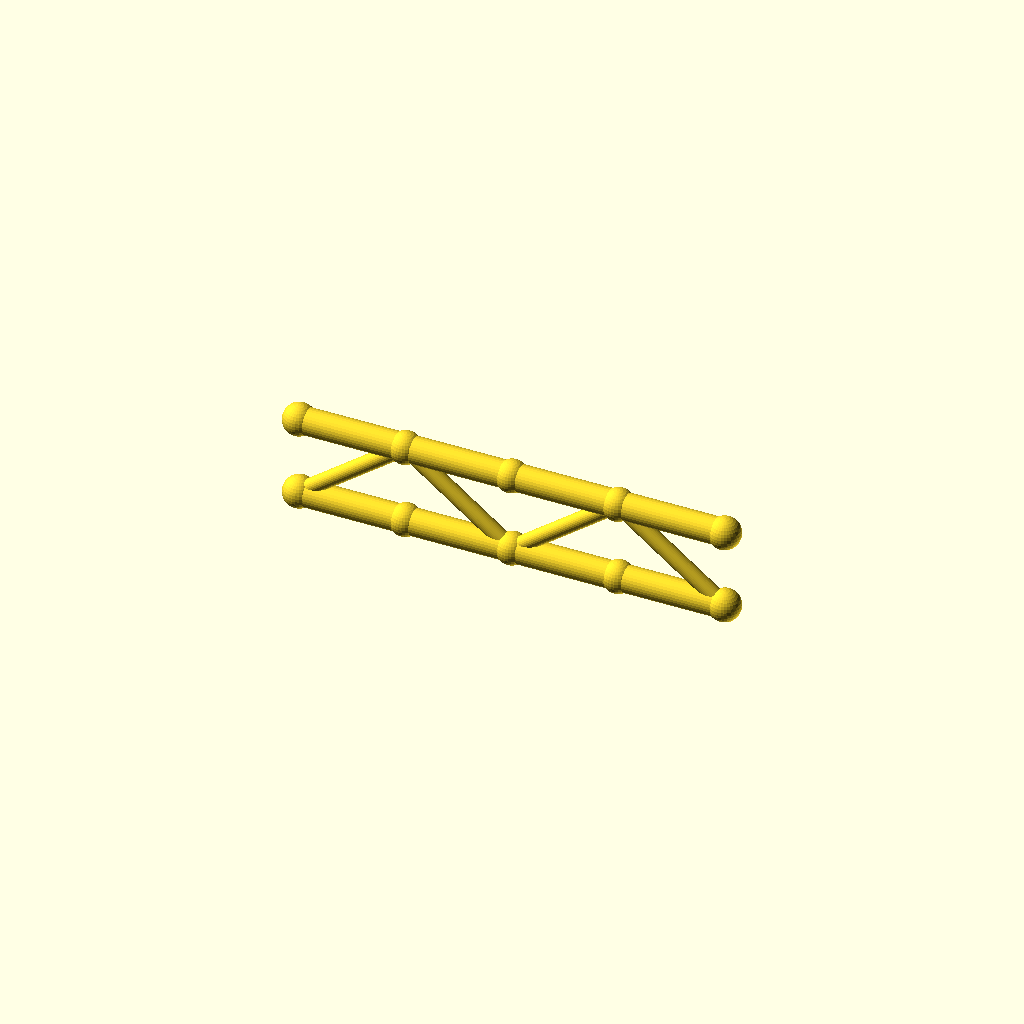
Cell 1: rendered with the file's own defaults.
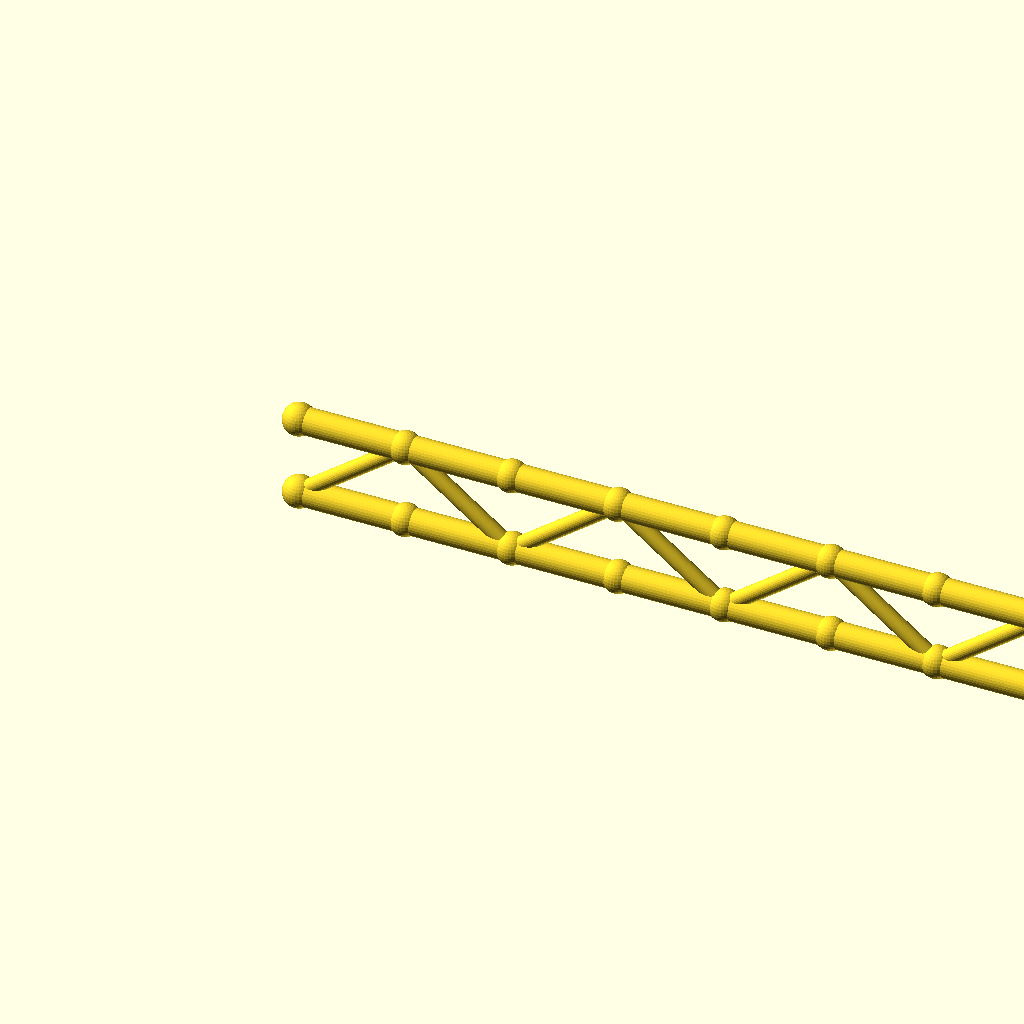
Cell 2: the same model with panels = 8.
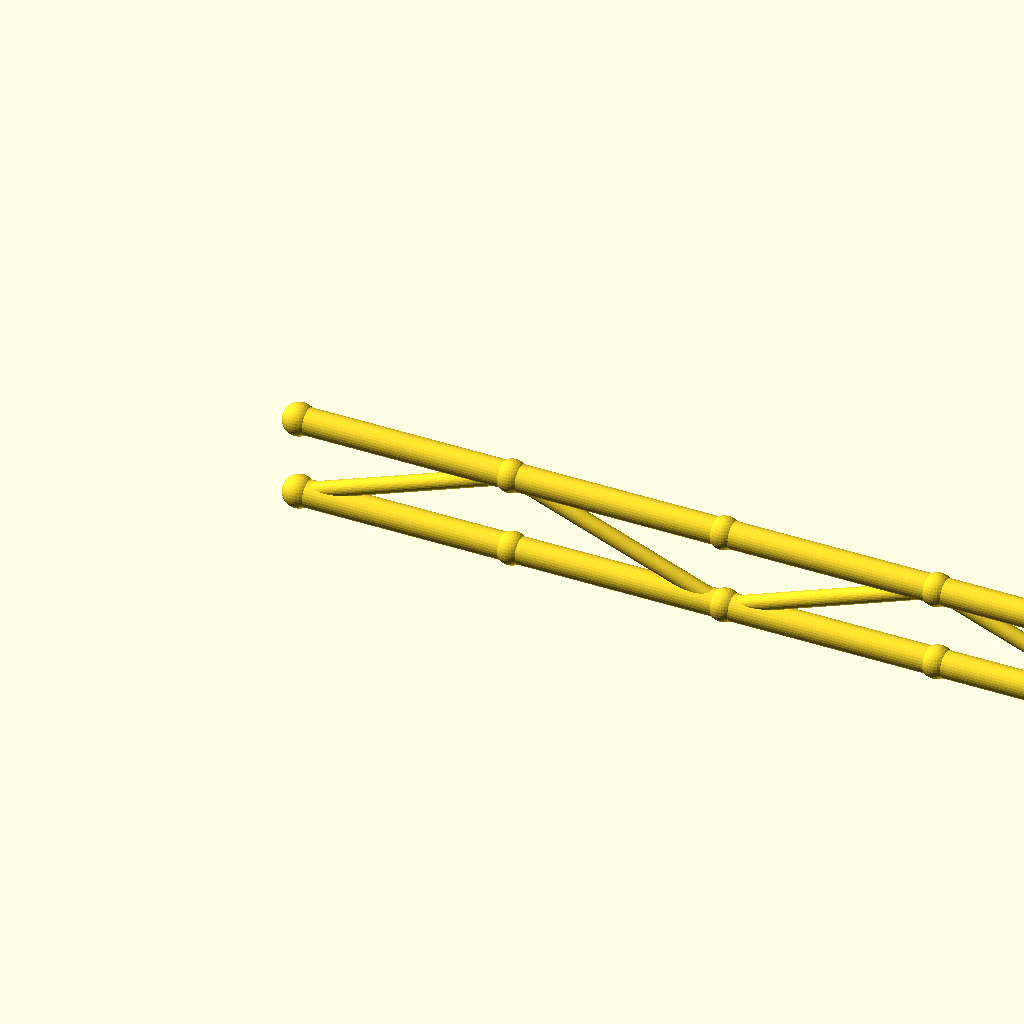
Cell 3: panel_p = 80 (everything else at default).
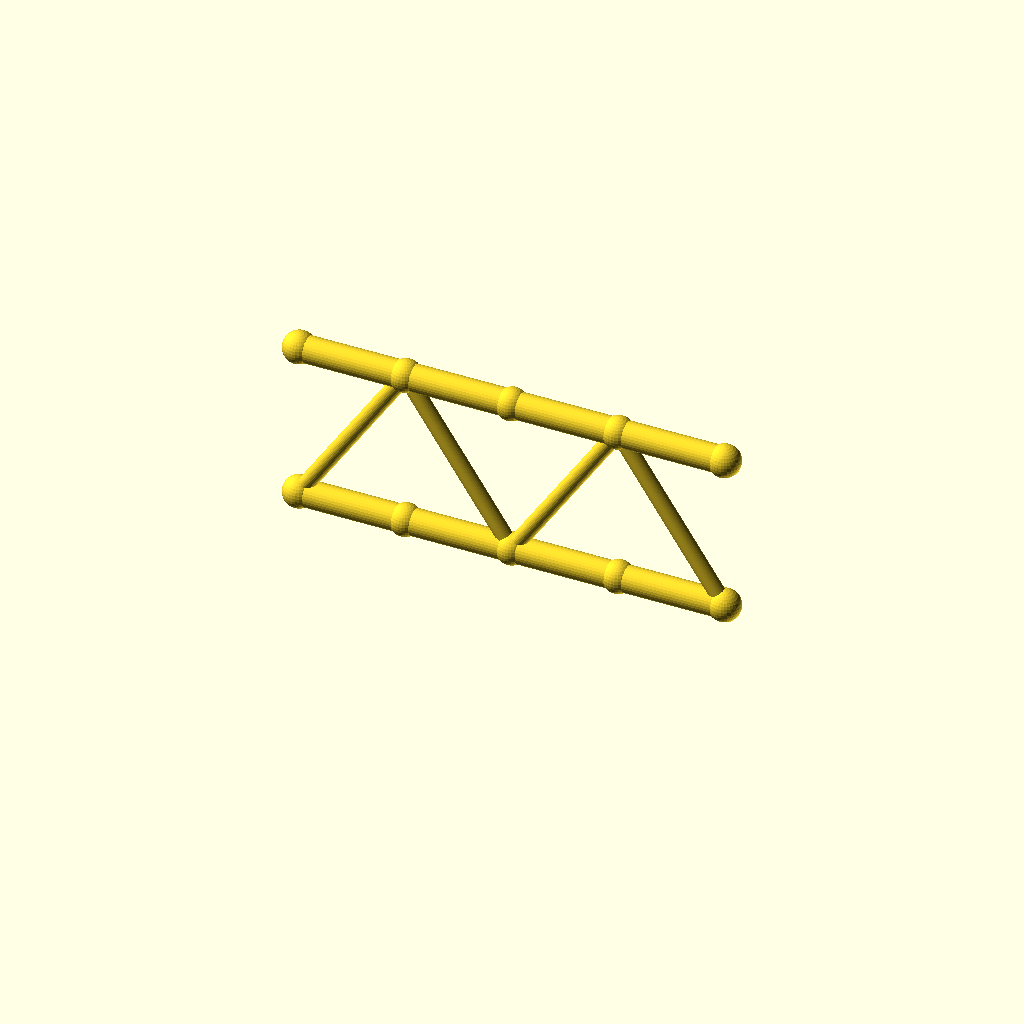
Cell 4: beam_h = 60 (everything else at default).
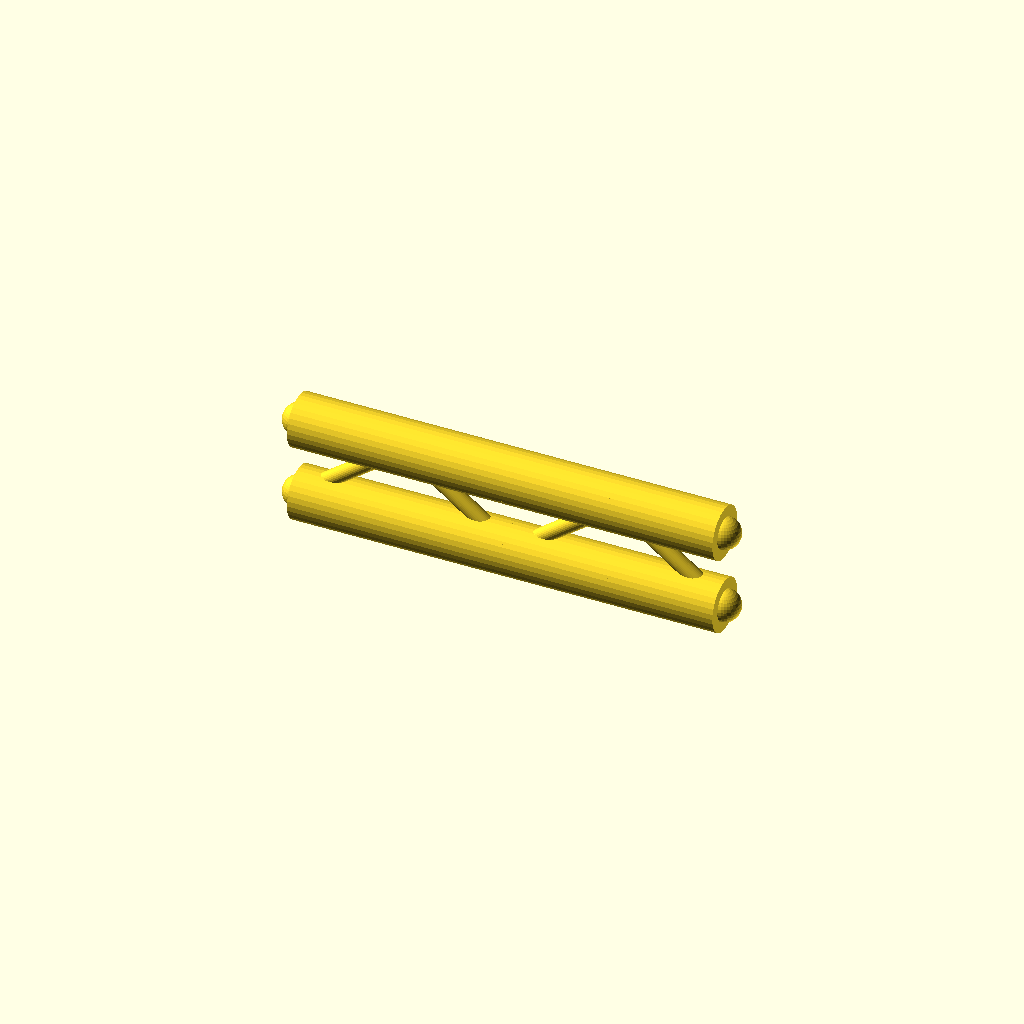
Cell 5: flange_r = 10 (everything else at default).
One fixed orthographic camera (rotation 55°, 0°, 25°; colour scheme Cornfield) for every cell.
OpenSCAD source file optional_data/data/gen2/ibeams/part_0015.scad:
$fn = 32;

// ----------------------------------------------------------------------
// Lattice I-beam: 160 mm long, 30 mm deep, 4 panels
// ----------------------------------------------------------------------

// --- parameters (mm) ---
panels = 4;               // number of web panels
panel_p = 40;             // panel length, X
length = 160;             // beam length
beam_h = 30;              // depth between the flange axes
flange_r = 5;             // flange tube radius
web_r = 3;                // web brace radius
joint_r = 6;              // joint ball radius

module member(a, b, r) {
  /* rod: cylinder from joint a to joint b */
  d = b - a;
  length = norm(d);
  translate(a) rotate([0, acos(d[2] / length), atan2(d[1], d[0])])
    cylinder(h = length, r = r);
}

module joint(p, r) {
  /* ball at the joint centre */
  translate(p) sphere(r = r);
}

bottom = [for (i = [0 : panels]) [i * panel_p, 0, 0]];
top = [for (i = [0 : panels]) [i * panel_p, 0, beam_h]];

/* flanges */
for (i = [0 : panels - 1]) {
  member(bottom[i], bottom[i + 1], flange_r);
  member(top[i], top[i + 1], flange_r);
}

/* continuous zig-zag web */
for (i = [0 : panels - 1]) {
  if (i % 2 == 0) {
    member(bottom[i], top[i + 1], web_r);
  } else {
    member(top[i], bottom[i + 1], web_r);
  }
}

/* joint balls */
for (i = [0 : panels]) {
  joint(bottom[i], joint_r);
  joint(top[i], joint_r);
}
Parameter table extracted from the source (name, type, default, range or options):
panels: number, default 4
panel_p: number, default 40
length: number, default 160
beam_h: number, default 30
flange_r: number, default 5
web_r: number, default 3
joint_r: number, default 6
